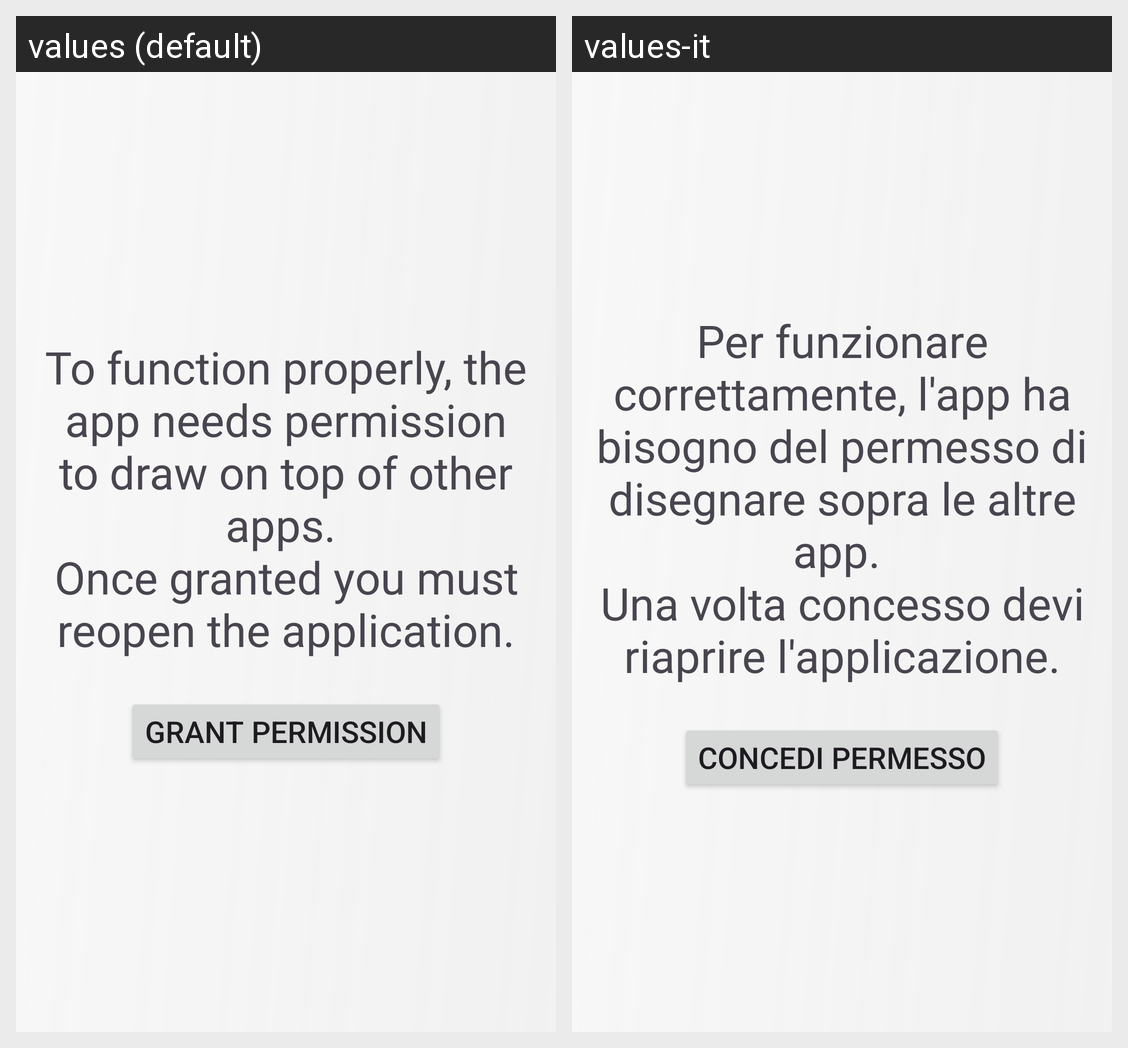

The Android screen above is rendered under two locales of the same app. Produce the string resources it draws, with the default and per-locale values.
Android screen res/layout/activity_permission_overlay.xml rendered under 2 locales, left to right: values (default), values-it. Device: Nexus 5 (rendered at 1080×1920; each locale shown at half size, 540×960, under a caption strip naming it); theme Theme.MG4SwipeNovaLauncher.
Strings drawn on this screen, with the default value and each locale's value (text and hints the layout hard-codes, and strings that could not be matched under every locale, appear in the picture but are not listed):

per_funzionare_correttamente_l_app_ha_bisogno_del_permesso_di_disegnare_sopra_le_altre_app
  values: To function properly, the app needs permission to draw on top of other apps. 
      Once granted you must reopen the application.
  values-it: Per funzionare correttamente, l'app ha bisogno del permesso di disegnare sopra le altre app. 
      Una volta concesso devi riaprire l'applicazione.

concedi_permesso
  values: Grant Permission
  values-it: Concedi Permesso
